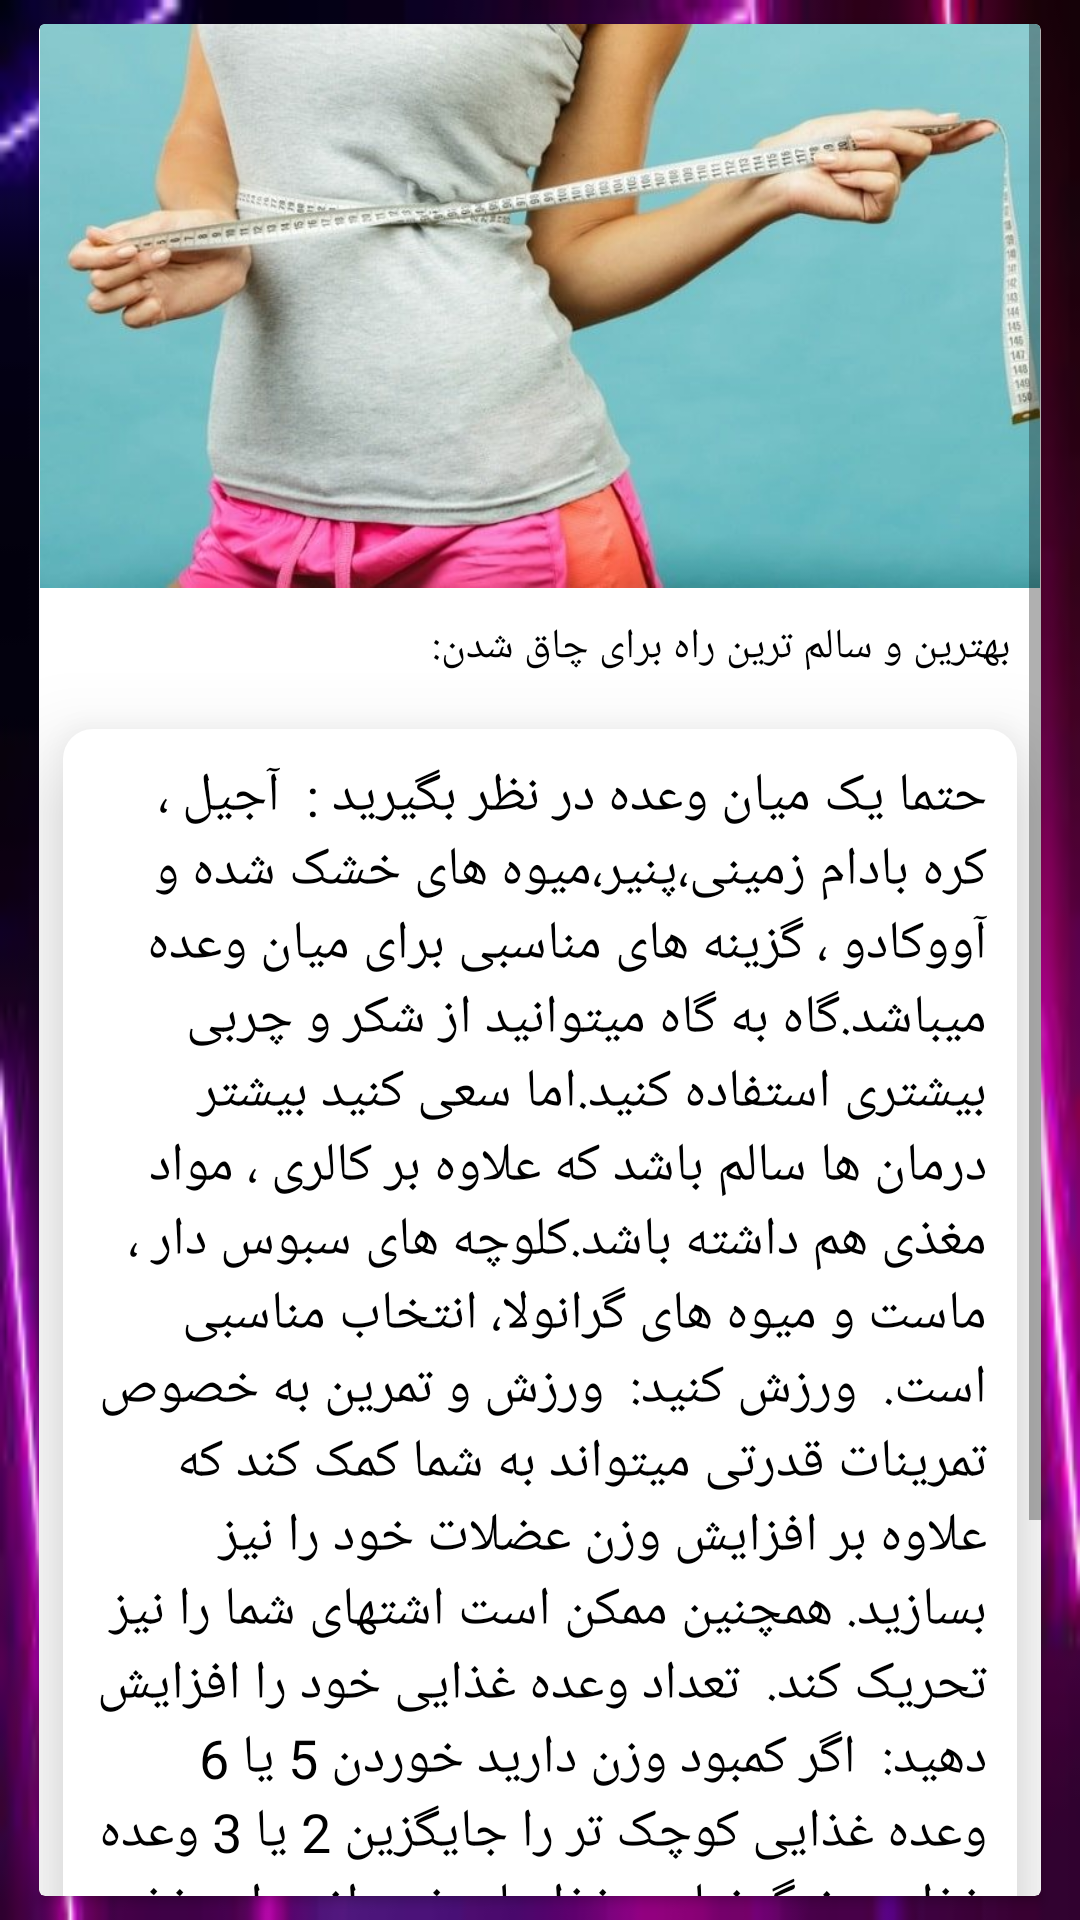

Android layout source for this screen:
<!-- AndroidManifest.xml: application theme Theme.Giahsonati -->
<!-- res/layout/activity_chagi_two.xml -->
<?xml version="1.0" encoding="utf-8"?>
<LinearLayout xmlns:android="http://schemas.android.com/apk/res/android"
    xmlns:app="http://schemas.android.com/apk/res-auto"
    xmlns:tools="http://schemas.android.com/tools"
    android:layout_width="match_parent"
    android:layout_height="match_parent"
    android:paddingLeft="5dp"
    android:paddingRight="5dp"
    android:background="@drawable/images"
    tools:context=".chagi_two">
<com.google.android.material.card.MaterialCardView
    android:layout_width="match_parent"
    android:layout_height="wrap_content"
    android:layout_margin="8dp">


    <ScrollView
        android:layout_width="match_parent"
        android:layout_height="match_parent">

        <LinearLayout
            android:layout_width="match_parent"
            android:layout_height="match_parent"
            android:orientation="vertical">

            <ImageView
                android:id="@+id/imageView6"
                android:layout_width="match_parent"
                android:layout_height="wrap_content"
                android:adjustViewBounds="true"
                app:srcCompat="@drawable/lagari" />

            <TextView
                android:id="@+id/textView35"
                android:layout_width="match_parent"
                android:layout_height="wrap_content"
                android:background="@drawable/shape_txt"
                android:padding="10dp"
                android:text="بهترین و سالم ترین راه برای چاق شدن:
"
                android:textColor="@color/black"
                android:textStyle="normal" />

            <TextView
                android:id="@+id/textView36"
                android:layout_width="match_parent"
                android:layout_height="wrap_content"
                android:layout_margin="8dp"
                android:background="@drawable/shape_txt"
                android:elevation="18dp"
                android:padding="10dp"
                android:text="حتما یک میان وعده در نظر بگیرید :

آجیل ، کره بادام زمینی،پنیر،میوه های خشک شده و آووکادو ، گزینه های مناسبی برای میان وعده میباشد.گاه به گاه میتوانید از شکر و چربی بیشتری استفاده کنید.اما سعی کنید بیشتر درمان ها سالم باشد که علاوه بر کالری ، مواد مغذی هم داشته باشد.کلوچه های سبوس دار ، ماست و میوه های گرانولا، انتخاب مناسبی است.

ورزش کنید:

ورزش و تمرین به خصوص تمرینات قدرتی میتواند به شما کمک کند که علاوه بر افزایش وزن عضلات خود را نیز بسازید. همچنین ممکن است اشتهای شما را نیز تحریک کند.

تعداد وعده غذایی خود را افزایش دهید:

اگر کمبود وزن دارید خوردن 5 یا 6 وعده غذایی کوچک تر را جایگزین 2 یا 3 وعده غذایی بزرگ نمایید.غذا های غنی از مواد مغذی را انتخاب کنید، به عنوان بخشی از یک رژیم غذایی سالم ، نان ها ،غلات،میوه ها، سبزیجات محصولات لبنی ،آجیل و دانه ها را در برنامه روزانه خود بگنجانید ؛ در برخی مواقع میتوانید از تخم کتان پخته شده نیز استفاده کنید.


"
                android:textColor="@color/black"
                android:textSize="18sp"
                android:textStyle="normal" />
        </LinearLayout>
    </ScrollView>
</com.google.android.material.card.MaterialCardView>
</LinearLayout>
<!-- resources referenced by this layout -->
<resources>
  <color name="black">#FF000000</color>
  <!-- drawable images: png bitmap (drawable, 7829 bytes) -->
  <!-- drawable lagari: jpg bitmap (drawable, 42682 bytes) -->
  <!-- drawable shape_txt (drawable) -->
  <?xml version="1.0" encoding="utf-8"?>
  <shape xmlns:android="http://schemas.android.com/apk/res/android" android:shape="rectangle">
  <corners android:radius="10dp"></corners>
      <solid android:color="@color/white"></solid>
  </shape>
  <style name="Theme.Giahsonati" parent="Theme.AppCompat.Light">
          
          <item name="colorPrimary">@color/purple_500</item>
          <item name="colorPrimaryVariant">@color/purple_700</item>
          <item name="colorOnPrimary">@color/white</item>
          
          <item name="colorSecondary">@color/teal_200</item>
          <item name="colorSecondaryVariant">@color/teal_700</item>
          <item name="colorOnSecondary">@color/black</item>
          
          <item name="android:statusBarColor" tools:targetApi="l">?attr/colorPrimaryVariant</item>
          
      </style>
  <color name="white">#FFFFFFFF</color>
  <color name="purple_500">#10EE00</color>
  <color name="purple_700">#FF3700B3</color>
  <color name="teal_200">#FF03DAC5</color>
  <color name="teal_700">#FF018786</color>
</resources>
